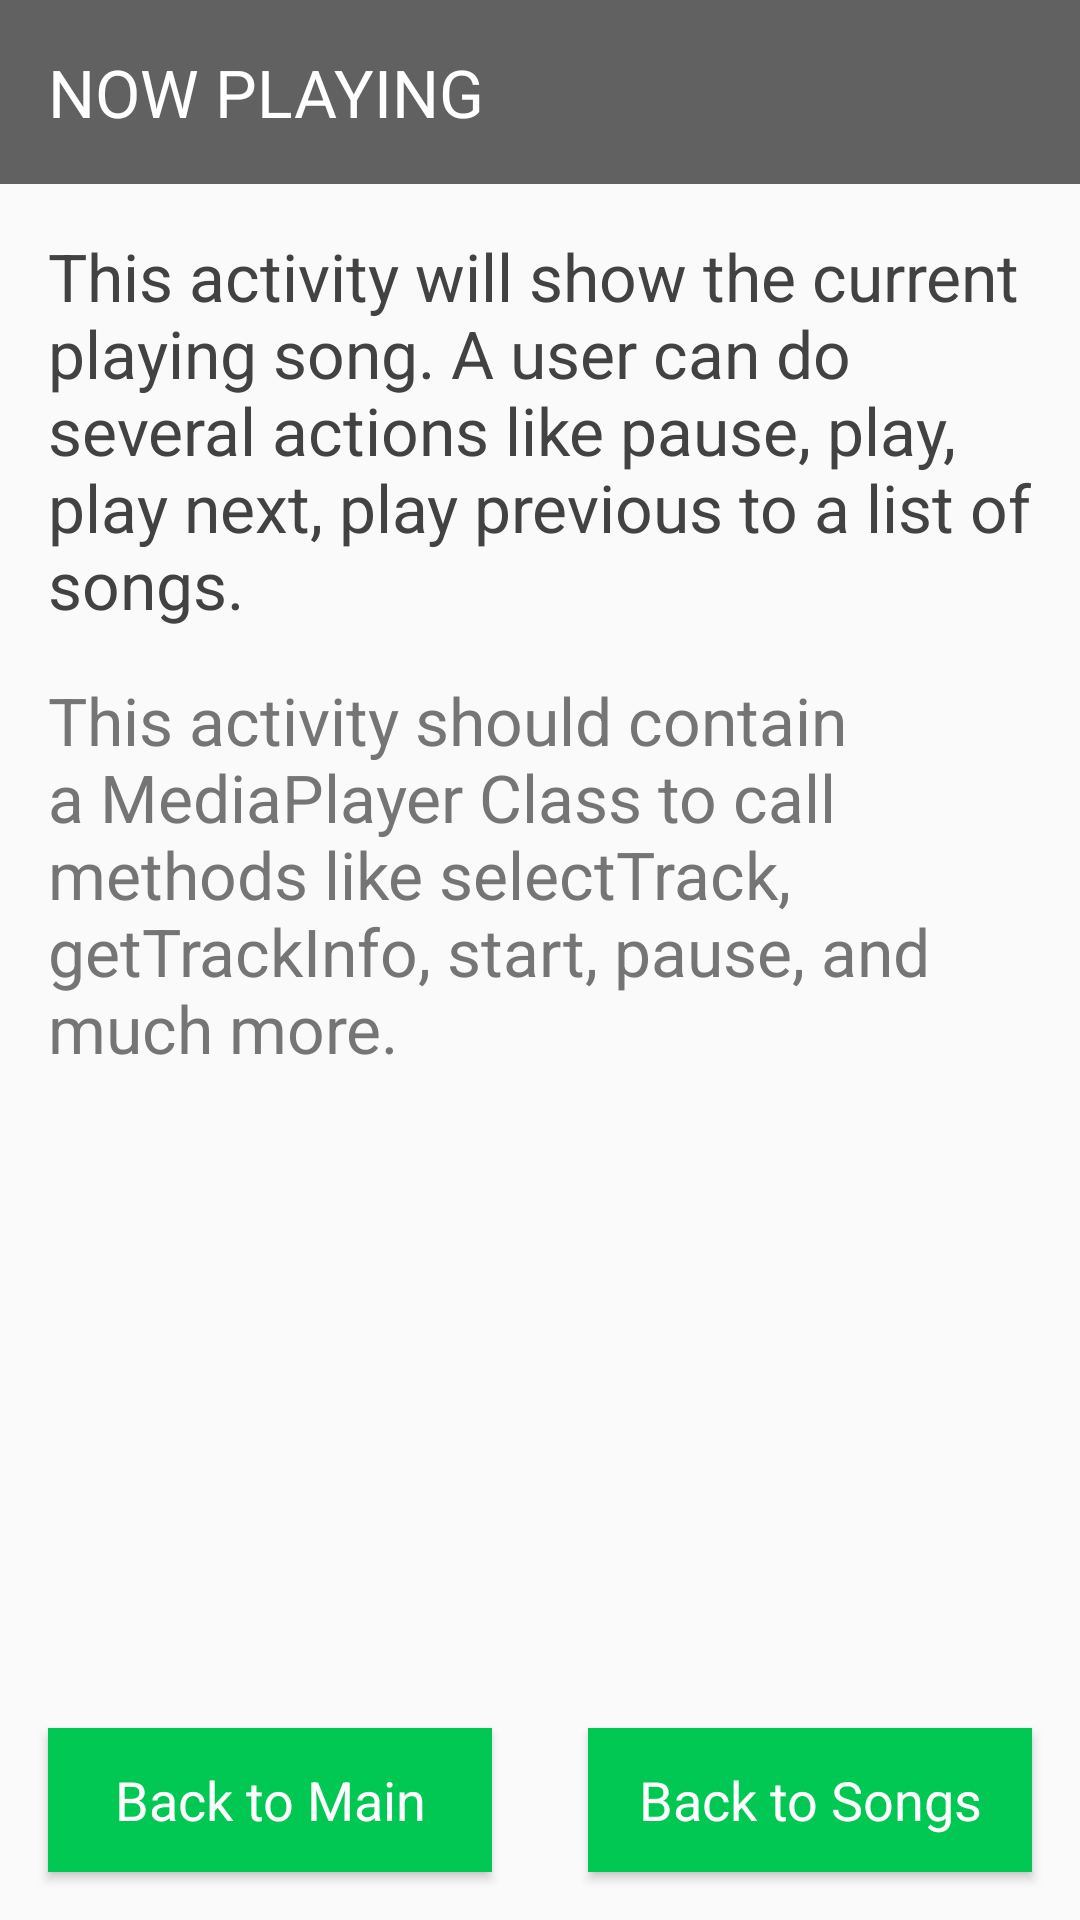

This screen was rendered from an Android layout file. Write that file and the resources it references.
<!-- AndroidManifest.xml: application theme AppTheme -->
<!-- res/layout/activity_now_playing.xml -->
<?xml version="1.0" encoding="utf-8"?>
<RelativeLayout xmlns:android="http://schemas.android.com/apk/res/android"
    xmlns:tools="http://schemas.android.com/tools"
    android:layout_width="match_parent"
    android:layout_height="match_parent"
    android:orientation="vertical">

    <TextView
        android:id="@+id/TextViewNowPlayingTitle"
        style="@style/TitleTextView"
        android:text="@string/now_playing" />

    <TextView
        android:id="@+id/TextViewNowPlayingInformation"
        style="@style/InformationTextView"
        android:text="@string/information_now_playing"
        android:layout_below="@id/TextViewNowPlayingTitle"/>

    <TextView
        style="@style/TechnicalInformationTextView"
        android:layout_below="@id/TextViewNowPlayingInformation"
        android:text="@string/technical_information_now_playing" />

    <LinearLayout
        android:layout_width="match_parent"
        android:layout_height="wrap_content"
        android:layout_alignParentBottom="true">

        <Button
            android:id="@+id/btnBackToMain"
            style="@style/OtherActivityButtons"
            android:text="@string/back_to_main" />

        <Button
            android:id="@+id/btnBackToSongs"
            style="@style/OtherActivityButtons"
            android:text="@string/back_to_songs" />
    </LinearLayout>

</RelativeLayout>
<!-- resources referenced by this layout -->
<resources>
  <string name="back_to_main">Back to Main</string>
  <string name="back_to_songs">Back to Songs</string>
  <string name="information_now_playing">This activity will show the current playing song. A user can do several actions like pause, play, play next, play previous to a list of songs. </string>
  <string name="now_playing">Now Playing</string>
  <string name="technical_information_now_playing">This activity should contain a MediaPlayer Class to call methods like selectTrack, getTrackInfo, start, pause, and much more.</string>
  <style name="InformationTextView" parent="AppTheme">
          <item name="android:layout_width">match_parent</item>
          <item name="android:layout_height">wrap_content</item>
          <item name="android:textSize">22sp</item>
          <item name="android:padding">16dp</item>
          <item name="android:textColor">@color/colorSecondaryText</item>
      </style>
  <style name="OtherActivityButtons" parent="AppTheme">
          <item name="android:layout_width">0dp</item>
          <item name="android:layout_height">match_parent</item>
          <item name="android:layout_weight">1</item>
          <item name="android:textSize">18sp</item>
          <item name="android:textColor">@color/colorPrimaryText</item>
          <item name="android:background">@color/colorAccent</item>
          <item name="android:layout_margin">16dp</item>
      </style>
  <style name="TechnicalInformationTextView" parent="AppTheme">
          <item name="android:layout_width">match_parent</item>
          <item name="android:layout_height">wrap_content</item>
          <item name="android:textSize">22sp</item>
          <item name="android:paddingLeft">16dp</item>
          <item name="android:paddingRight">16dp</item>
          <item name="android:paddingBottom">16dp</item>
          <item name="android:textColor">@color/colorTertiaryText</item>
      </style>
  <style name="TitleTextView" parent="AppTheme">
          <item name="android:layout_width">match_parent</item>
          <item name="android:layout_height">wrap_content</item>
          <item name="android:textSize">22sp</item>
          <item name="android:padding">16dp</item>
          <item name="android:textColor">@color/colorPrimaryText</item>
          <item name="android:textAllCaps">true</item>
          <item name="android:background">@color/colorPrimary</item>
      </style>
  <style name="AppTheme" parent="Theme.AppCompat.Light.NoActionBar">
          
          <item name="colorPrimary">@color/colorPrimary</item>
          <item name="colorPrimaryDark">@color/colorPrimaryDark</item>
          <item name="colorAccent">@color/colorAccent</item>
      </style>
  <color name="colorSecondaryText">#424242</color>
  <color name="colorPrimaryText">#FFFFFF</color>
  <color name="colorAccent">#00C853</color>
  <color name="colorTertiaryText">#757575</color>
  <color name="colorPrimary">#616161</color>
  <color name="colorPrimaryDark">#212121</color>
</resources>
